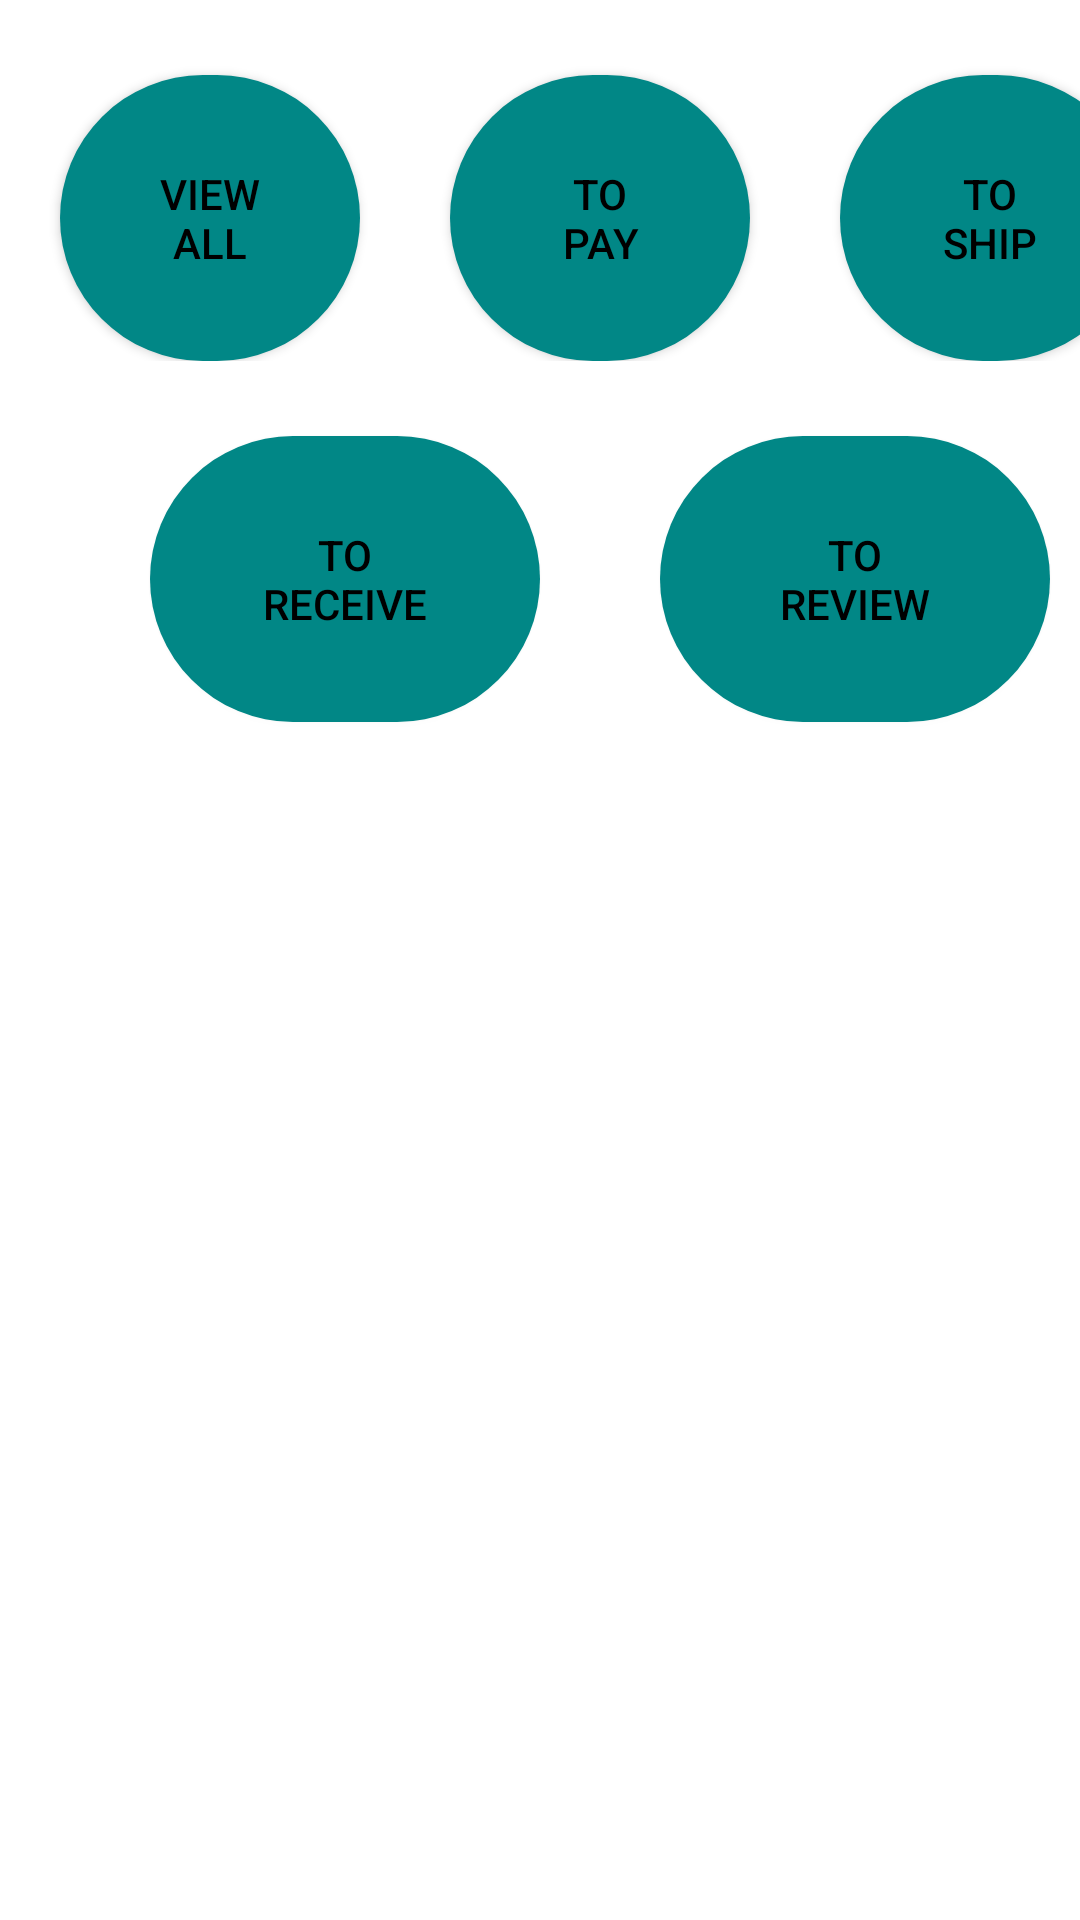

Android layout source for this screen:
<!-- AndroidManifest.xml: application theme Theme.MyApplication -->
<!-- res/layout/activity_my_order.xml -->
<?xml version="1.0" encoding="utf-8"?>
<androidx.appcompat.widget.LinearLayoutCompat xmlns:android="http://schemas.android.com/apk/res/android"
    xmlns:app="http://schemas.android.com/apk/res-auto"
    xmlns:tools="http://schemas.android.com/tools"
    android:layout_width="match_parent"
    android:layout_height="match_parent"
    android:orientation="vertical"
    android:background="@color/white"
    tools:context=".Buyer.MyOrderActivity">
    <androidx.appcompat.widget.LinearLayoutCompat
        android:layout_width="match_parent"
        android:layout_height="wrap_content"
        android:background="@color/browser_actions_bg_grey"
        android:orientation="horizontal">
     <androidx.appcompat.widget.AppCompatButton
         android:layout_width="100dp"
         android:layout_height="wrap_content"
         android:background="@drawable/textview_design"
         android:layout_marginTop="25dp"
         android:layout_marginStart="20dp"
         android:text="View All"
         android:textColor="@color/black"
         android:padding="30dp"
         android:id="@+id/all">
     </androidx.appcompat.widget.AppCompatButton>
        <androidx.appcompat.widget.AppCompatButton
            android:layout_width="100dp"
            android:layout_height="wrap_content"
            android:background="@drawable/textview_design"
            android:layout_marginTop="25dp"
            android:layout_marginStart="30dp"
            android:padding="30dp"
            android:text="To Pay"
            android:textColor="@color/black"
            android:id="@+id/pay">
        </androidx.appcompat.widget.AppCompatButton>
        <androidx.appcompat.widget.AppCompatButton
            android:layout_width="100dp"
            android:layout_height="wrap_content"
            android:background="@drawable/textview_design"
            android:layout_marginTop="25dp"
            android:layout_marginStart="30dp"
            android:padding="30dp"
            android:text="To Ship"
            android:textColor="@color/black"
            android:id="@+id/ship">
        </androidx.appcompat.widget.AppCompatButton>
    </androidx.appcompat.widget.LinearLayoutCompat>
    <androidx.appcompat.widget.LinearLayoutCompat
        android:layout_width="match_parent"
        android:layout_height="wrap_content"
        android:background="@color/browser_actions_bg_grey"
        android:orientation="horizontal">
        <androidx.appcompat.widget.AppCompatButton
            android:layout_width="130dp"
            android:layout_height="wrap_content"
            android:background="@drawable/textview_design"
            android:layout_marginTop="25dp"
            android:layout_marginStart="50dp"
            android:layout_marginBottom="10dp"
            android:padding="30dp"
            android:text="To Receive"
            android:textColor="@color/black"
            android:layout_marginEnd="0dp"
            android:id="@+id/receive">
        </androidx.appcompat.widget.AppCompatButton>
        <androidx.appcompat.widget.AppCompatButton
            android:layout_width="130dp"
            android:layout_height="wrap_content"
            android:background="@drawable/textview_design"
            android:layout_marginTop="25dp"
            android:layout_marginStart="40dp"
            android:layout_marginBottom="10dp"
            android:padding="30dp"
            android:text="To Review"
            android:layout_marginEnd="40dp"
            android:textColor="@color/black"
            android:id="@+id/review">
        </androidx.appcompat.widget.AppCompatButton>
    </androidx.appcompat.widget.LinearLayoutCompat>

    <FrameLayout
        android:id="@+id/frameLayout"
        android:layout_width="match_parent"
        android:layout_height="match_parent"
        android:layout_marginTop="10dp" />
</androidx.appcompat.widget.LinearLayoutCompat>
<!-- resources referenced by this layout -->
<resources>
  <!-- drawable textview_design (drawable) -->
  <?xml version="1.0" encoding="utf-8"?>
  <shape xmlns:android="http://schemas.android.com/apk/res/android">
  <solid android:color="@color/teal_700"></solid>
      <corners android:topLeftRadius="100dp"
          android:topRightRadius="100dp"
          android:bottomRightRadius="100dp"
          android:bottomLeftRadius="100dp">
      </corners>
  </shape>
  <style name="Theme.MyApplication" parent="Theme.MaterialComponents.NoActionBar">
          
          <item name="colorPrimary">@color/teal_200</item>
          <item name="colorPrimaryVariant">@color/teal_700</item>
          <item name="colorOnPrimary">@color/white</item>
          
          <item name="colorSecondary">@color/teal_200</item>
          <item name="colorSecondaryVariant">@color/teal_700</item>
          <item name="colorOnSecondary">@color/black</item>
          
          <item name="android:statusBarColor" tools:targetApi="l">?attr/colorPrimaryVariant</item>
          
      </style>
  <!-- not gathered from this repository: default colours our renderer supplied (Android Studio template values) -->
  <color name="teal_200">#FF03DAC5</color>
  <color name="teal_700">#FF018786</color>
  <color name="black">#FF000000</color>
  <color name="white">#FFFFFFFF</color>
</resources>
